Photos from the image-classification dataset "lego-image-classification" in the GitHub repository tvuylsteke/lego-image-classification. Its 3 classes are: no brick, brick 2x4, brick 1x2.

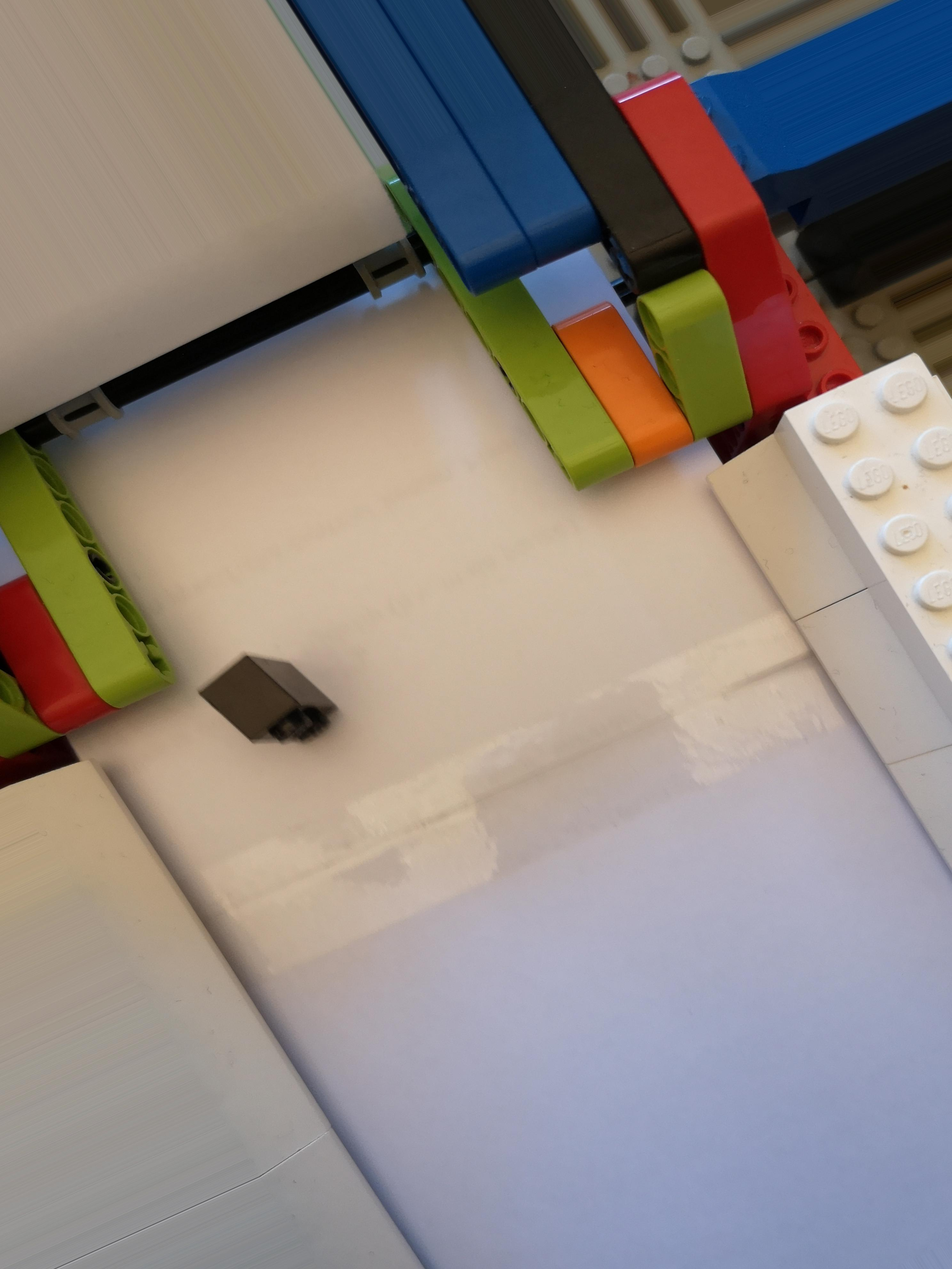
Label: brick 1x2

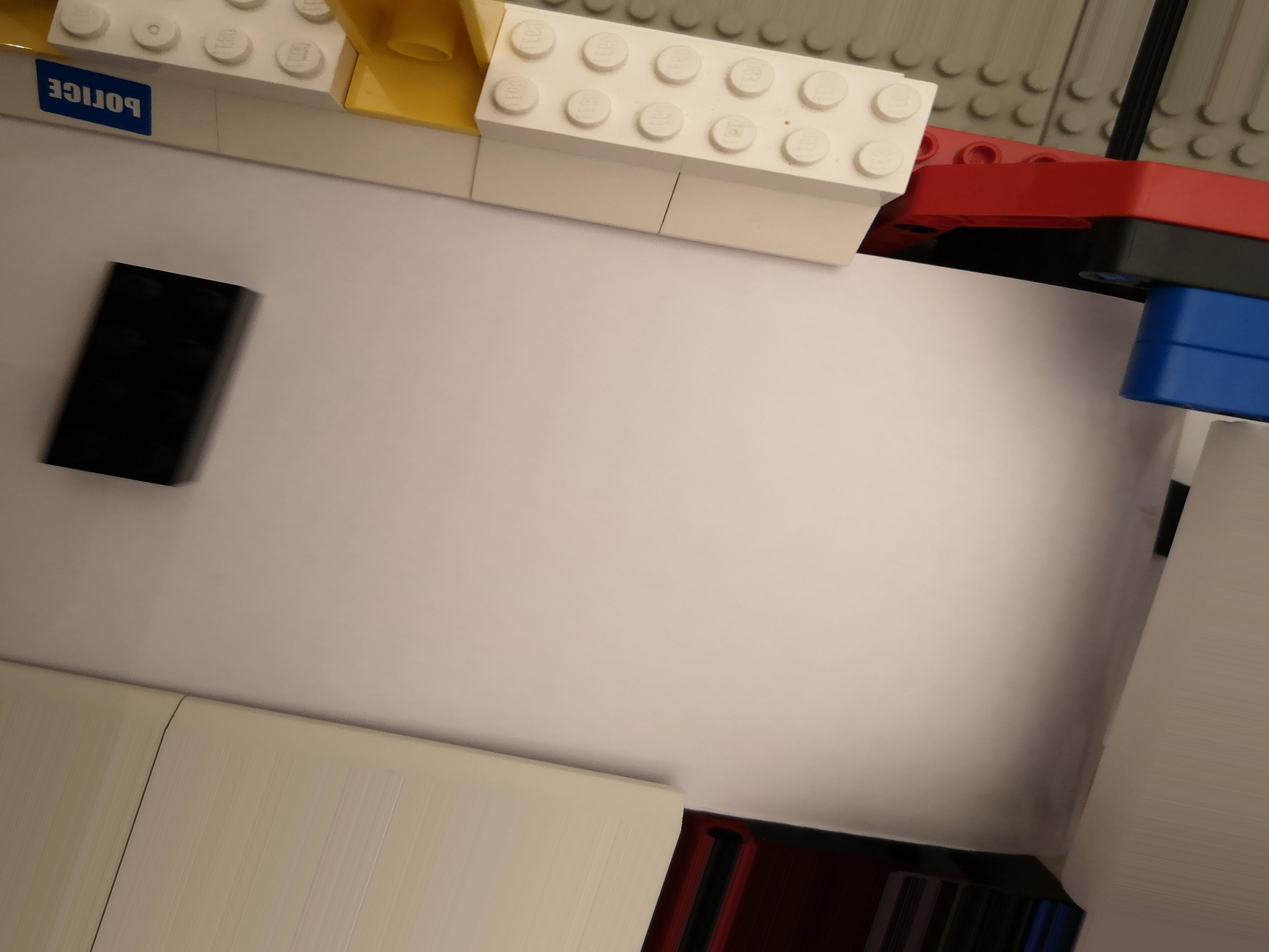
Label: brick 2x4

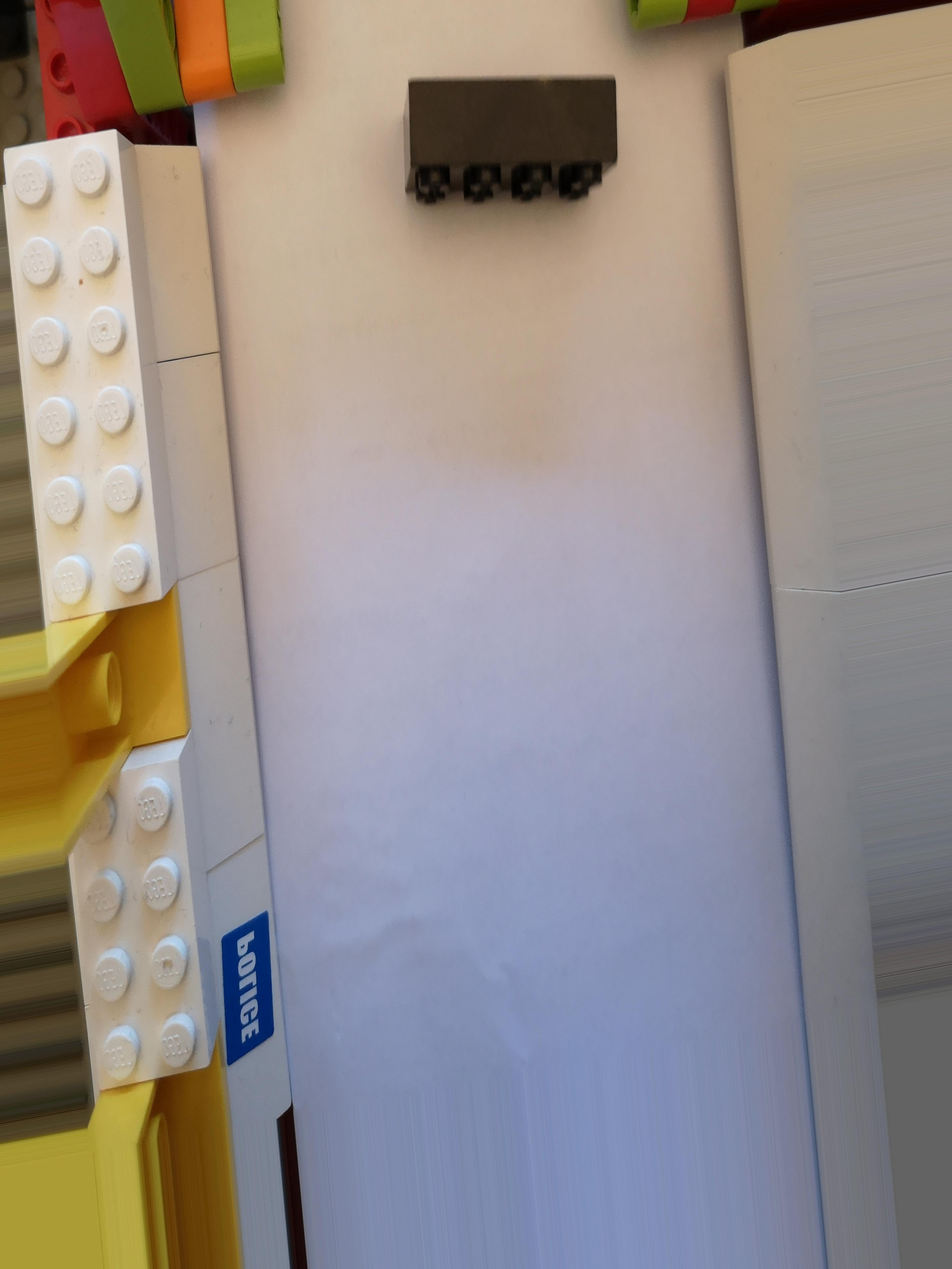
Label: brick 2x4

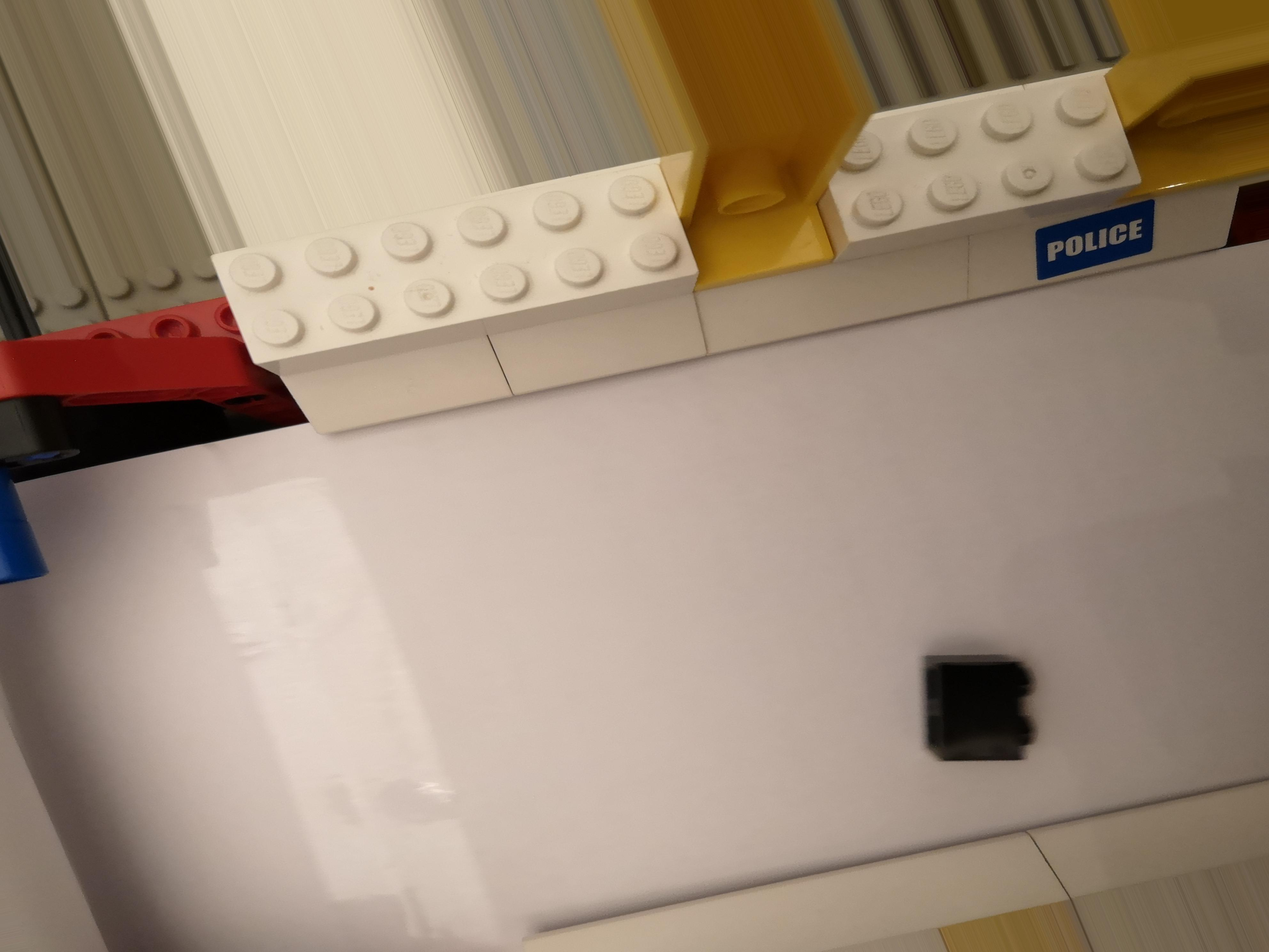
Label: brick 1x2

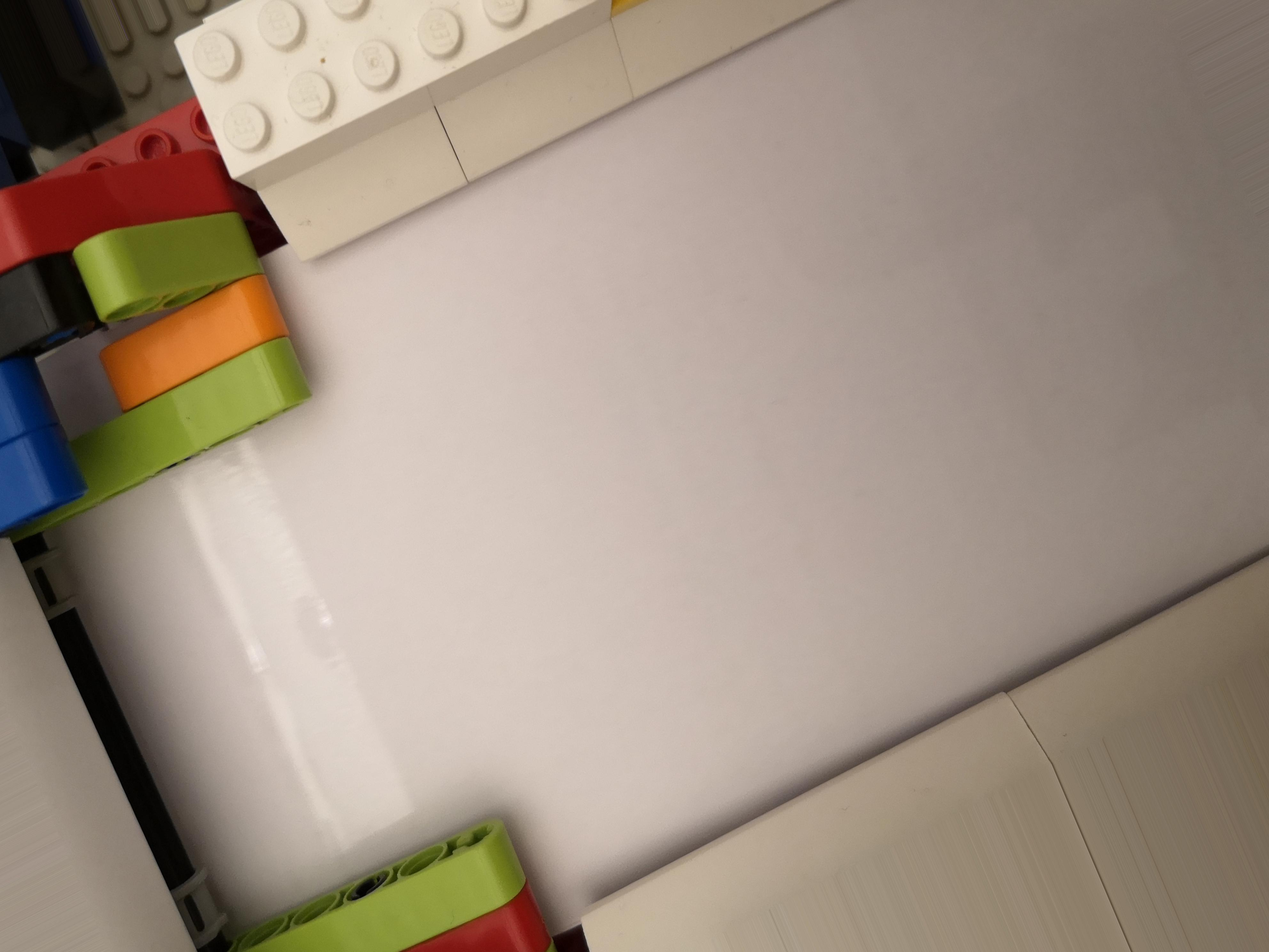
Label: no brick

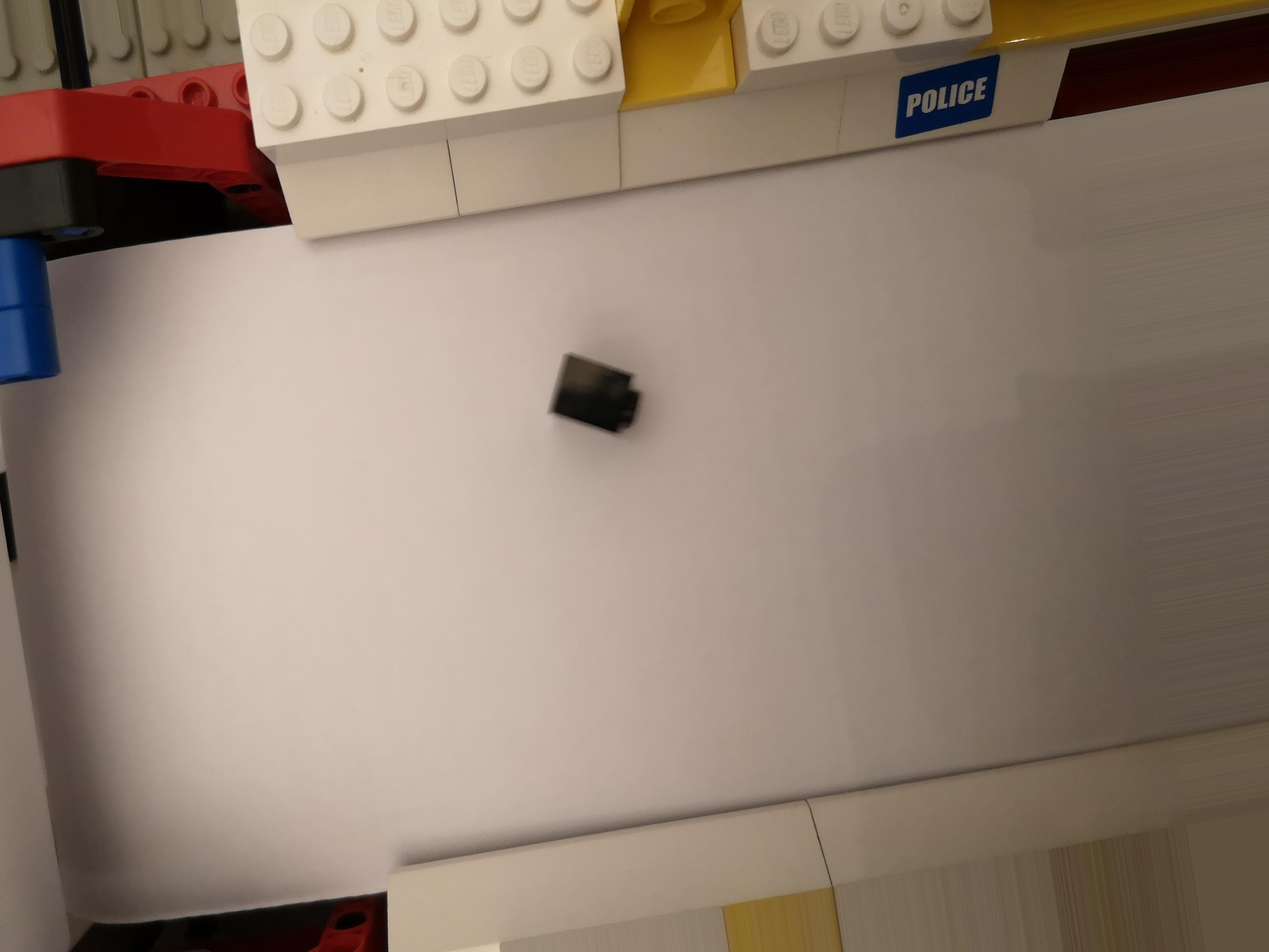
Label: brick 1x2
